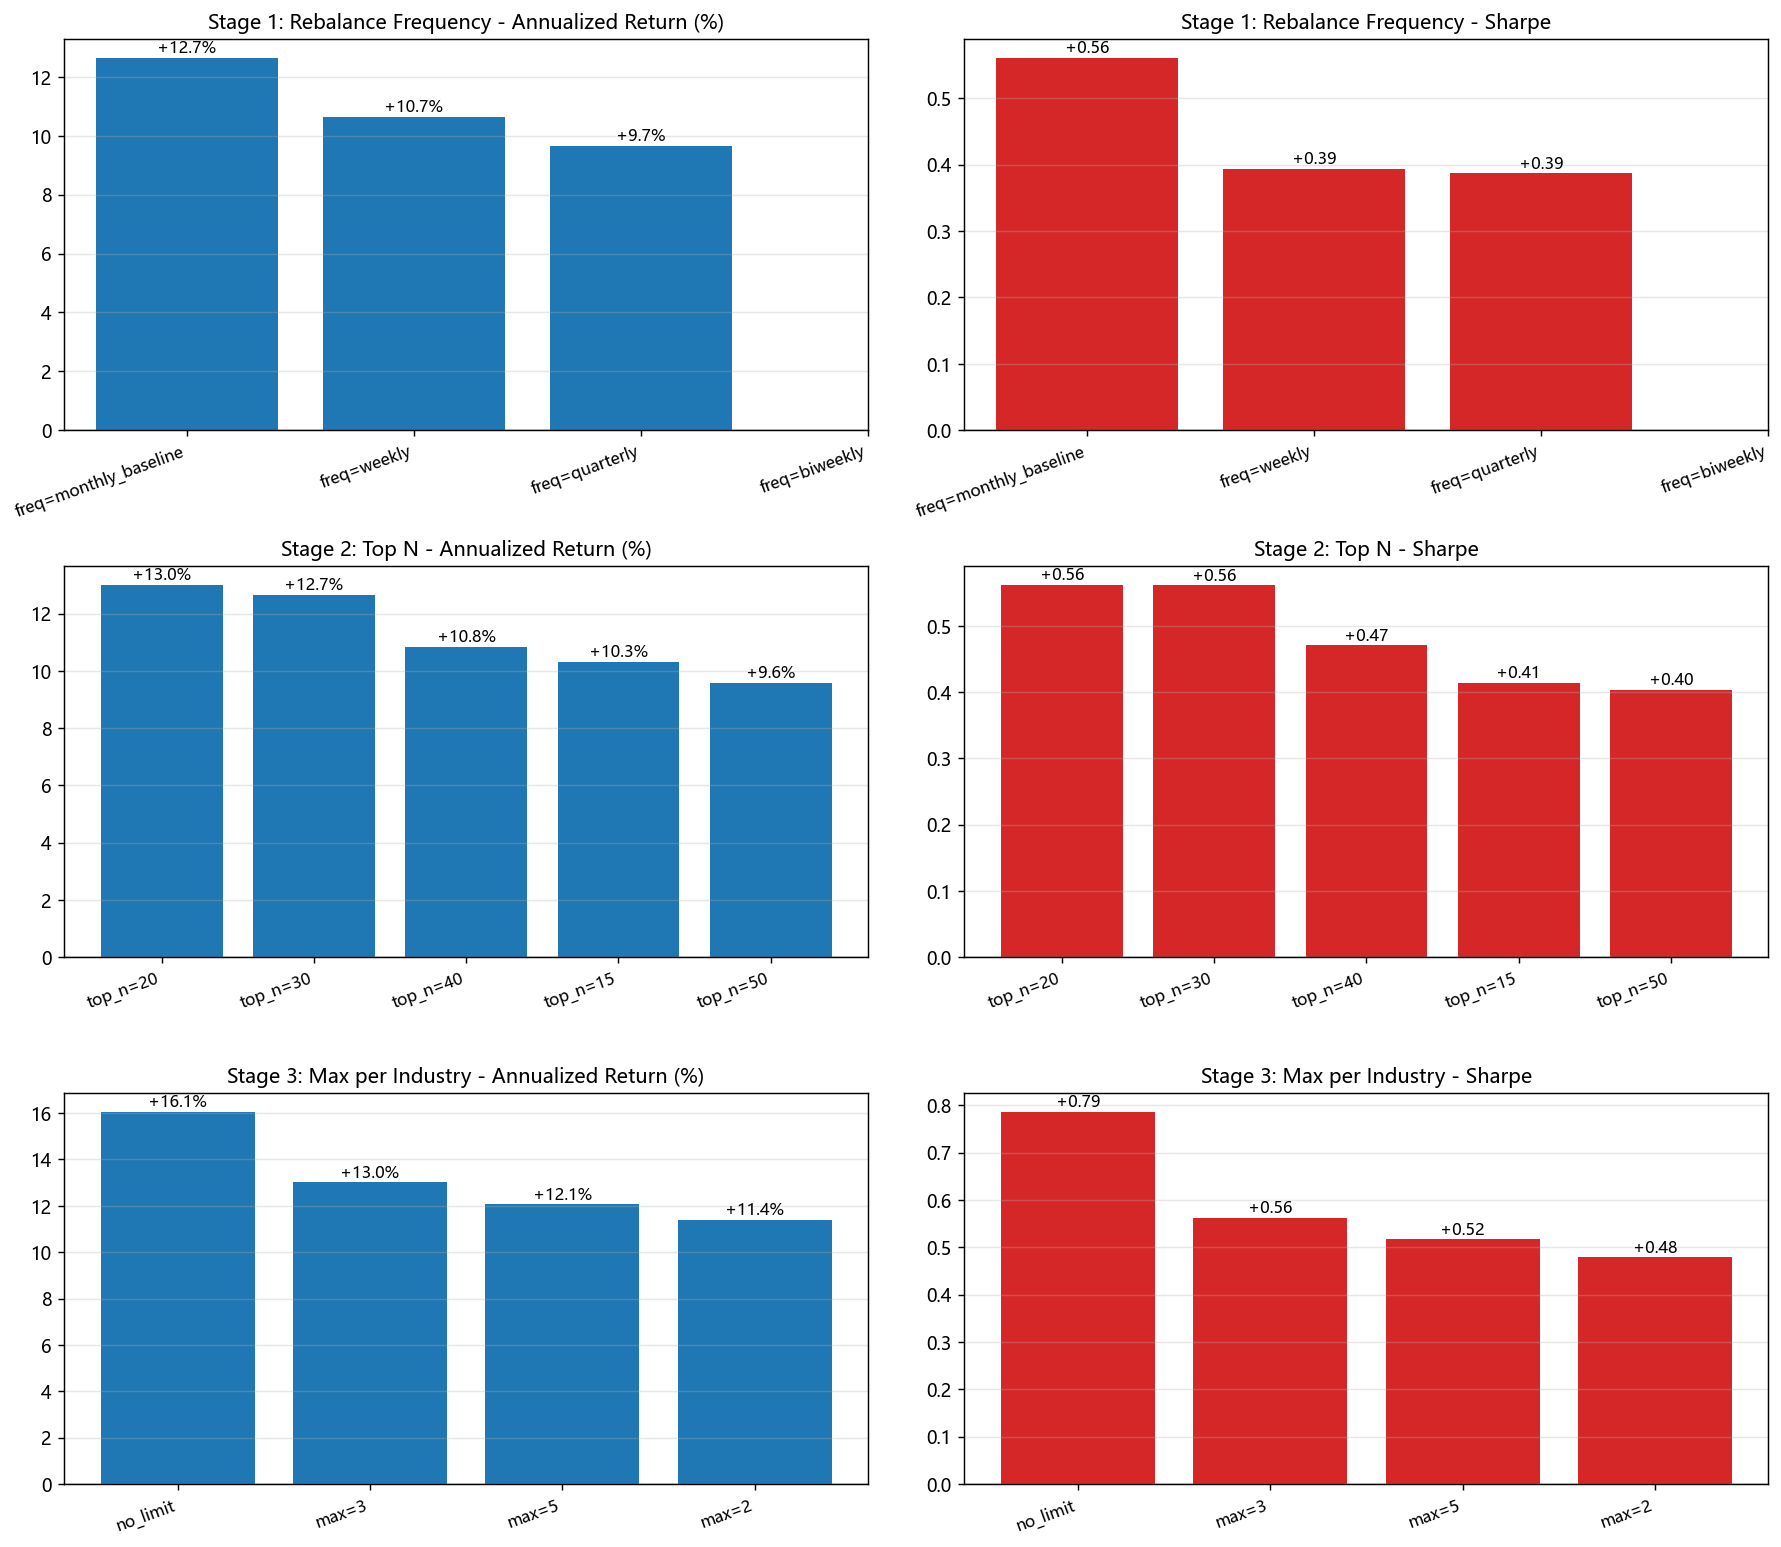

Data behind this chart, as committed beside it:
label, freq, top_n, max_ind, periods, stocks, total, ann, sharpe, mdd, turnover, time_s
freq=weekly, W-FRI, 30, 3, 254, 207, 0.7134, 0.1065, 0.3937, -0.2139, 0.405, 5.052
freq=biweekly, 2W-FRI, 30, 3, 130, 193, inf, inf, , -0.05933, 0.4106, 3.56
freq=monthly_baseline, ME, 30, 3, 43, 147, 0.8853, 0.1266, 0.5612, -0.1639, 0.4476, 2.038
freq=quarterly, QE, 30, 3, 16, 121, 0.6336, 0.09663, 0.3872, -0.2142, 0.4578, 1.514
top_n=15, ME, 15, 3, 43, 99, 0.6858, 0.1031, 0.4136, -0.1835, 0.5667, 1.497
top_n=20, ME, 20, 3, 43, 125, 0.9172, 0.1301, 0.5622, -0.1665, 0.5298, 1.784
top_n=30, ME, 30, 3, 43, 147, 0.8853, 0.1266, 0.5612, -0.1639, 0.4476, 2.045
top_n=40, ME, 40, 3, 43, 168, 0.7289, 0.1084, 0.4707, -0.1712, 0.372, 2.32
top_n=50, ME, 50, 3, 43, 182, 0.6265, 0.09574, 0.4032, -0.1968, 0.3262, 2.475
max=2, ME, 20, 2, 43, 126, 0.776, 0.114, 0.4791, -0.1715, 0.5298, 1.781
max=3, ME, 20, 3, 43, 125, 0.9172, 0.1301, 0.5622, -0.1665, 0.5298, 1.793
max=5, ME, 20, 5, 43, 108, 0.8335, 0.1207, 0.5166, -0.1771, 0.506, 1.61
no_limit, ME, 20, no, 43, 84, 1.21, 0.1607, 0.7869, -0.1409, 0.2976, 1.303
